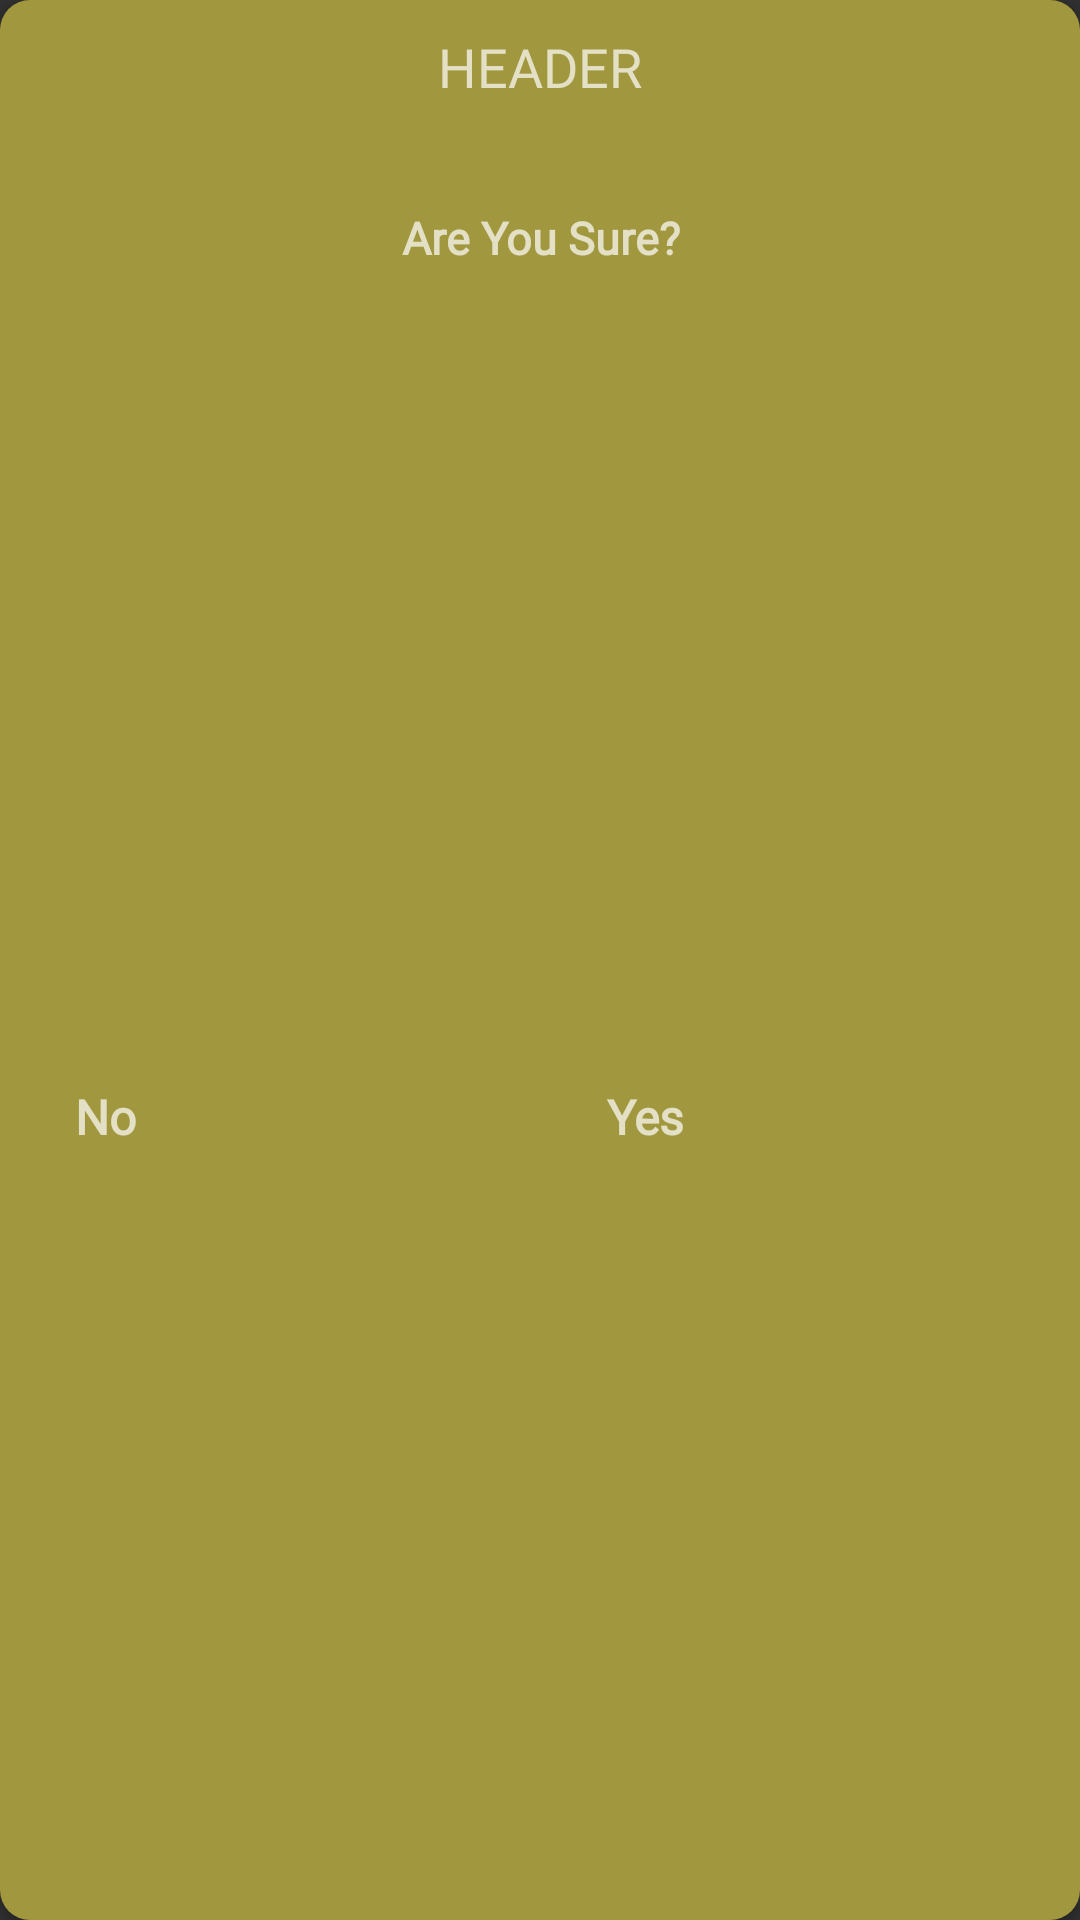

Android layout source for this screen:
<!-- AndroidManifest.xml: application theme Theme.AppCompat.NoActionBar -->
<!-- res/layout/custom_dialog_confirmation.xml -->
<?xml version="1.0" encoding="utf-8"?>
<LinearLayout xmlns:android="http://schemas.android.com/apk/res/android"
    android:layout_width="250dp"
    android:layout_height="150dp"
    xmlns:app="http://schemas.android.com/apk/res-auto"
    android:orientation="vertical">

    <androidx.cardview.widget.CardView
        android:layout_width="match_parent"
        android:layout_height="match_parent"
        android:elevation="10dp"
        app:cardCornerRadius="10dp"
        >

        <LinearLayout
            android:layout_width="match_parent"
            android:layout_height="match_parent"
            android:padding="10dp"
            android:background="#80FFEB3B"
            android:orientation="vertical"
            >

            <TextView
                android:layout_width="match_parent"
                android:layout_height="wrap_content"
                android:id="@+id/header_conf"
                android:text="HEADER"
                android:gravity="center"
                android:textSize="18dp"
                android:layout_marginBottom="10dp"
                android:fontFamily="@font/dosis_bold"/>

            <TextView
                android:layout_width="match_parent"
                android:layout_height="70dp"
                android:text="Are You Sure?"
                android:gravity="center"
                android:textSize="15dp"
                android:fontFamily="@font/dosis_book"
                android:textStyle="bold">

            </TextView>
            <LinearLayout
                android:layout_width="match_parent"
                android:layout_height="match_parent"
                android:orientation="horizontal">

                <TextView
                    android:layout_width="50dp"
                    android:layout_height="match_parent"
                    android:fontFamily="@font/dosis_semibold"
                    android:textStyle="bold"
                    android:textSize="16dp"
                    android:text="No"
                    android:id="@+id/noBtn"
                    android:gravity="center"/>


                <Space
                    android:layout_width="130dp"
                    android:layout_height="match_parent" />

                <TextView
                    android:layout_width="50dp"
                    android:id="@+id/yesBtn"
                    android:layout_height="match_parent"
                    android:fontFamily="@font/dosis_semibold"
                    android:textStyle="bold"
                    android:textSize="16dp"
                    android:text="Yes"
                    android:gravity="center"/>

            </LinearLayout>
        </LinearLayout>


    </androidx.cardview.widget.CardView>


</LinearLayout>
<!-- resources referenced by this layout -->
<resources>

</resources>
